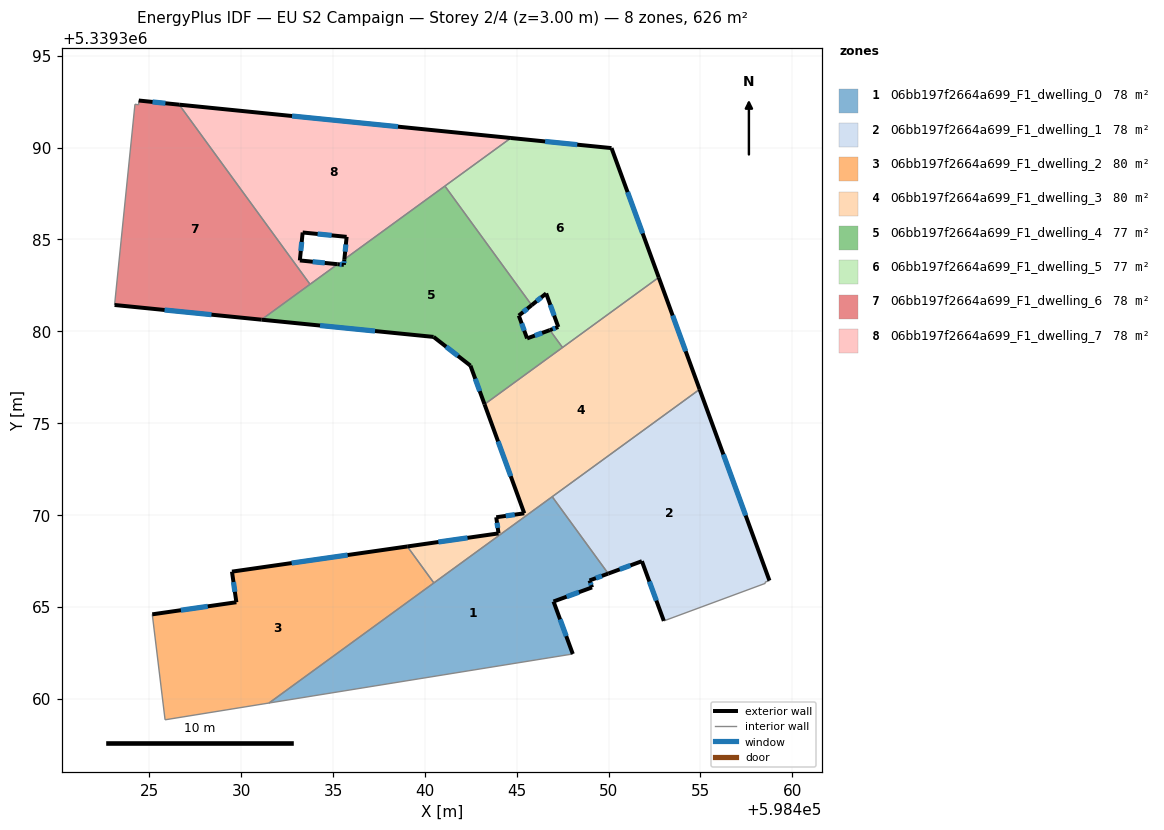
=== STOREY PLAN SPEC (per zone: floor XY polygon, exterior-wall plan segments, windows/doors) ===
zone 1: 06bb197f2664a699_F1_dwelling_0  (78.2 m²)
  floor: (598446.93, 5339370.99) (598449.98, 5339366.81) (598448.96, 5339366.43) (598449.10, 5339366.06) (598447.00, 5339365.29) (598448.05, 5339362.43) (598431.51, 5339359.76)
  exterior wall: (598448.05, 5339362.43) – (598447.00, 5339365.29)  [3.0 m]
    window: (598447.69, 5339363.40) – (598447.36, 5339364.32)  [0.9 m²]
  exterior wall: (598448.96, 5339366.43) – (598449.98, 5339366.81)  [1.1 m]
    window: (598449.31, 5339366.56) – (598449.63, 5339366.68)  [0.3 m²]
  exterior wall: (598449.10, 5339366.06) – (598448.96, 5339366.43)  [0.4 m]
    window: (598449.05, 5339366.18) – (598449.01, 5339366.30)  [0.1 m²]
  exterior wall: (598447.00, 5339365.29) – (598449.10, 5339366.06)  [2.2 m]
    window: (598447.71, 5339365.55) – (598448.38, 5339365.80)  [0.7 m²]
  interior walls: 5
zone 2: 06bb197f2664a699_F1_dwelling_1  (78.2 m²)
  floor: (598454.95, 5339376.84) (598458.76, 5339366.43) (598458.52, 5339366.34) (598458.54, 5339366.28) (598453.01, 5339364.23) (598451.81, 5339367.48) (598449.98, 5339366.81) (598446.93, 5339370.99)
  exterior wall: (598451.81, 5339367.48) – (598453.01, 5339364.23)  [3.5 m]
    window: (598452.22, 5339366.38) – (598452.60, 5339365.34)  [1.1 m²]
  exterior wall: (598449.98, 5339366.81) – (598451.81, 5339367.48)  [2.0 m]
    window: (598450.60, 5339367.04) – (598451.19, 5339367.25)  [0.6 m²]
  exterior wall: (598458.76, 5339366.43) – (598454.95, 5339376.84)  [11.1 m]
    window: (598457.46, 5339369.97) – (598456.25, 5339373.30)  [3.4 m²]
  interior walls: 5
zone 3: 06bb197f2664a699_F1_dwelling_2  (79.7 m²)
  floor: (598439.04, 5339368.29) (598440.49, 5339366.30) (598431.51, 5339359.76) (598425.85, 5339358.85) (598425.16, 5339364.59) (598429.73, 5339365.25) (598429.49, 5339366.92)
  exterior wall: (598429.73, 5339365.25) – (598425.16, 5339364.59)  [4.6 m]
    window: (598428.18, 5339365.02) – (598426.71, 5339364.81)  [1.4 m²]
  exterior wall: (598429.49, 5339366.92) – (598429.73, 5339365.25)  [1.7 m]
    window: (598429.58, 5339366.35) – (598429.65, 5339365.82)  [0.5 m²]
  exterior wall: (598439.04, 5339368.29) – (598429.49, 5339366.92)  [9.6 m]
    window: (598435.79, 5339367.82) – (598432.74, 5339367.38)  [3.0 m²]
  interior walls: 4
zone 4: 06bb197f2664a699_F1_dwelling_3  (79.8 m²)
  floor: (598452.73, 5339382.93) (598454.95, 5339376.84) (598440.53, 5339366.33) (598440.49, 5339366.30) (598439.04, 5339368.29) (598444.01, 5339369.00) (598443.88, 5339369.88) (598445.41, 5339370.09) (598443.24, 5339376.03)
  exterior wall: (598443.88, 5339369.88) – (598444.01, 5339369.00)  [0.9 m]
    window: (598443.92, 5339369.58) – (598443.96, 5339369.30)  [0.3 m²]
  exterior wall: (598445.41, 5339370.09) – (598443.88, 5339369.88)  [1.5 m]
    window: (598444.89, 5339370.02) – (598444.40, 5339369.95)  [0.5 m²]
  exterior wall: (598443.24, 5339376.03) – (598445.41, 5339370.09)  [6.3 m]
    window: (598443.98, 5339374.01) – (598444.67, 5339372.11)  [1.9 m²]
  exterior wall: (598454.95, 5339376.84) – (598452.73, 5339382.93)  [6.5 m]
    window: (598454.20, 5339378.91) – (598453.49, 5339380.86)  [2.0 m²]
  exterior wall: (598444.01, 5339369.00) – (598439.04, 5339368.29)  [5.0 m]
    window: (598442.32, 5339368.75) – (598440.73, 5339368.53)  [1.5 m²]
  interior walls: 6
zone 5: 06bb197f2664a699_F1_dwelling_4  (76.7 m²)
  floor: (598441.09, 5339387.91) (598445.81, 5339381.42) (598445.11, 5339380.85) (598445.56, 5339379.61) (598446.80, 5339380.06) (598447.49, 5339379.12) (598443.24, 5339376.03) (598442.48, 5339378.13) (598440.47, 5339379.69) (598431.10, 5339380.63) (598435.25, 5339383.65) (598435.58, 5339383.62) (598435.61, 5339383.92)
  exterior wall: (598431.10, 5339380.63) – (598440.47, 5339379.69)  [9.4 m]
    window: (598434.29, 5339380.31) – (598437.28, 5339380.01)  [2.9 m²]
  exterior wall: (598435.58, 5339383.62) – (598435.25, 5339383.65)  [0.3 m]
    window: (598435.47, 5339383.63) – (598435.36, 5339383.64)  [0.1 m²]
  exterior wall: (598435.61, 5339383.92) – (598435.58, 5339383.62)  [0.3 m]
    window: (598435.60, 5339383.82) – (598435.59, 5339383.72)  [0.1 m²]
  exterior wall: (598445.11, 5339380.85) – (598445.81, 5339381.42)  [0.9 m]
    window: (598445.35, 5339381.05) – (598445.57, 5339381.23)  [0.3 m²]
  exterior wall: (598445.56, 5339379.61) – (598445.11, 5339380.85)  [1.3 m]
    window: (598445.41, 5339380.03) – (598445.26, 5339380.43)  [0.4 m²]
  exterior wall: (598446.80, 5339380.06) – (598445.56, 5339379.61)  [1.3 m]
    window: (598446.38, 5339379.91) – (598445.98, 5339379.77)  [0.4 m²]
  exterior wall: (598442.48, 5339378.13) – (598443.24, 5339376.03)  [2.2 m]
    window: (598442.74, 5339377.41) – (598442.98, 5339376.74)  [0.7 m²]
  exterior wall: (598440.47, 5339379.69) – (598442.48, 5339378.13)  [2.5 m]
    window: (598441.15, 5339379.16) – (598441.80, 5339378.66)  [0.8 m²]
  interior walls: 6
zone 6: 06bb197f2664a699_F1_dwelling_5  (76.7 m²)
  floor: (598450.16, 5339389.97) (598452.73, 5339382.93) (598447.49, 5339379.12) (598446.80, 5339380.06) (598447.26, 5339380.23) (598446.60, 5339382.06) (598445.81, 5339381.42) (598441.09, 5339387.91) (598444.68, 5339390.52)
  exterior wall: (598446.60, 5339382.06) – (598447.26, 5339380.23)  [1.9 m]
    window: (598446.82, 5339381.44) – (598447.04, 5339380.85)  [0.6 m²]
  exterior wall: (598445.81, 5339381.42) – (598446.60, 5339382.06)  [1.0 m]
    window: (598446.08, 5339381.64) – (598446.33, 5339381.84)  [0.3 m²]
  exterior wall: (598450.16, 5339389.97) – (598444.68, 5339390.52)  [5.5 m]
    window: (598448.29, 5339390.16) – (598446.54, 5339390.34)  [1.7 m²]
  exterior wall: (598452.73, 5339382.93) – (598450.16, 5339389.97)  [7.5 m]
    window: (598451.85, 5339385.33) – (598451.03, 5339387.58)  [2.3 m²]
  exterior wall: (598447.26, 5339380.23) – (598446.80, 5339380.06)  [0.5 m]
    window: (598447.10, 5339380.17) – (598446.96, 5339380.12)  [0.2 m²]
  interior walls: 4
zone 7: 06bb197f2664a699_F1_dwelling_6  (78.2 m²)
  floor: (598426.62, 5339392.34) (598433.74, 5339382.56) (598431.10, 5339380.63) (598423.10, 5339381.43) (598424.21, 5339392.36) (598424.41, 5339392.33) (598424.42, 5339392.56)
  exterior wall: (598426.62, 5339392.34) – (598424.42, 5339392.56)  [2.2 m]
    window: (598425.87, 5339392.41) – (598425.17, 5339392.49)  [0.7 m²]
  exterior wall: (598423.10, 5339381.43) – (598431.10, 5339380.63)  [8.0 m]
    window: (598425.82, 5339381.16) – (598428.38, 5339380.90)  [2.5 m²]
  interior walls: 5
zone 8: 06bb197f2664a699_F1_dwelling_7  (78.2 m²)
  floor: (598444.68, 5339390.52) (598435.61, 5339383.92) (598435.74, 5339385.14) (598433.34, 5339385.38) (598433.19, 5339383.86) (598435.25, 5339383.65) (598433.74, 5339382.56) (598426.62, 5339392.34)
  exterior wall: (598435.74, 5339385.14) – (598435.61, 5339383.92)  [1.2 m]
    window: (598435.70, 5339384.73) – (598435.66, 5339384.34)  [0.4 m²]
  exterior wall: (598433.34, 5339385.38) – (598435.74, 5339385.14)  [2.4 m]
    window: (598434.16, 5339385.30) – (598434.92, 5339385.22)  [0.7 m²]
  exterior wall: (598433.19, 5339383.86) – (598433.34, 5339385.38)  [1.5 m]
    window: (598433.24, 5339384.37) – (598433.29, 5339384.86)  [0.5 m²]
  exterior wall: (598435.25, 5339383.65) – (598433.19, 5339383.86)  [2.1 m]
    window: (598434.55, 5339383.72) – (598433.89, 5339383.79)  [0.6 m²]
  exterior wall: (598444.68, 5339390.52) – (598426.62, 5339392.34)  [18.1 m]
    window: (598438.53, 5339391.14) – (598432.76, 5339391.72)  [5.6 m²]
  interior walls: 4

=== DERIVED (storey summary) ===
Building: EU S2 Campaign
Storey: 2 of 4  (floor level z = 3.00 m)
Storey gross floor area: 625.6 m²
Zones on this storey: 8
  - 06bb197f2664a699_F1_dwelling_0: floor 78.2 m²; exterior wall 6.8 m (20.3 m²); 4 window(s) 2.1 m²; WWR 10.2%
  - 06bb197f2664a699_F1_dwelling_1: floor 78.2 m²; exterior wall 16.5 m (49.5 m²); 3 window(s) 5.1 m²; WWR 10.2%
  - 06bb197f2664a699_F1_dwelling_2: floor 79.7 m²; exterior wall 16.0 m (47.9 m²); 3 window(s) 4.9 m²; WWR 10.2%
  - 06bb197f2664a699_F1_dwelling_3: floor 79.8 m²; exterior wall 20.2 m (60.7 m²); 5 window(s) 6.2 m²; WWR 10.2%
  - 06bb197f2664a699_F1_dwelling_4: floor 76.7 m²; exterior wall 18.4 m (55.2 m²); 8 window(s) 5.6 m²; WWR 10.2%
  - 06bb197f2664a699_F1_dwelling_5: floor 76.7 m²; exterior wall 16.5 m (49.4 m²); 5 window(s) 5.0 m²; WWR 10.2%
  - 06bb197f2664a699_F1_dwelling_6: floor 78.2 m²; exterior wall 10.2 m (30.7 m²); 2 window(s) 3.1 m²; WWR 10.2%
  - 06bb197f2664a699_F1_dwelling_7: floor 78.2 m²; exterior wall 25.4 m (76.1 m²); 5 window(s) 7.8 m²; WWR 10.2%
Zone adjacency (shared interzone walls):
  - 06bb197f2664a699_F1_dwelling_0 ↔ 06bb197f2664a699_F1_dwelling_1
  - 06bb197f2664a699_F1_dwelling_0 ↔ 06bb197f2664a699_F1_dwelling_2
  - 06bb197f2664a699_F1_dwelling_0 ↔ 06bb197f2664a699_F1_dwelling_3
  - 06bb197f2664a699_F1_dwelling_1 ↔ 06bb197f2664a699_F1_dwelling_3
  - 06bb197f2664a699_F1_dwelling_2 ↔ 06bb197f2664a699_F1_dwelling_3
  - 06bb197f2664a699_F1_dwelling_3 ↔ 06bb197f2664a699_F1_dwelling_4
  - 06bb197f2664a699_F1_dwelling_3 ↔ 06bb197f2664a699_F1_dwelling_5
  - 06bb197f2664a699_F1_dwelling_4 ↔ 06bb197f2664a699_F1_dwelling_5
  - 06bb197f2664a699_F1_dwelling_4 ↔ 06bb197f2664a699_F1_dwelling_6
  - 06bb197f2664a699_F1_dwelling_4 ↔ 06bb197f2664a699_F1_dwelling_7
  - 06bb197f2664a699_F1_dwelling_5 ↔ 06bb197f2664a699_F1_dwelling_7
  - 06bb197f2664a699_F1_dwelling_6 ↔ 06bb197f2664a699_F1_dwelling_7